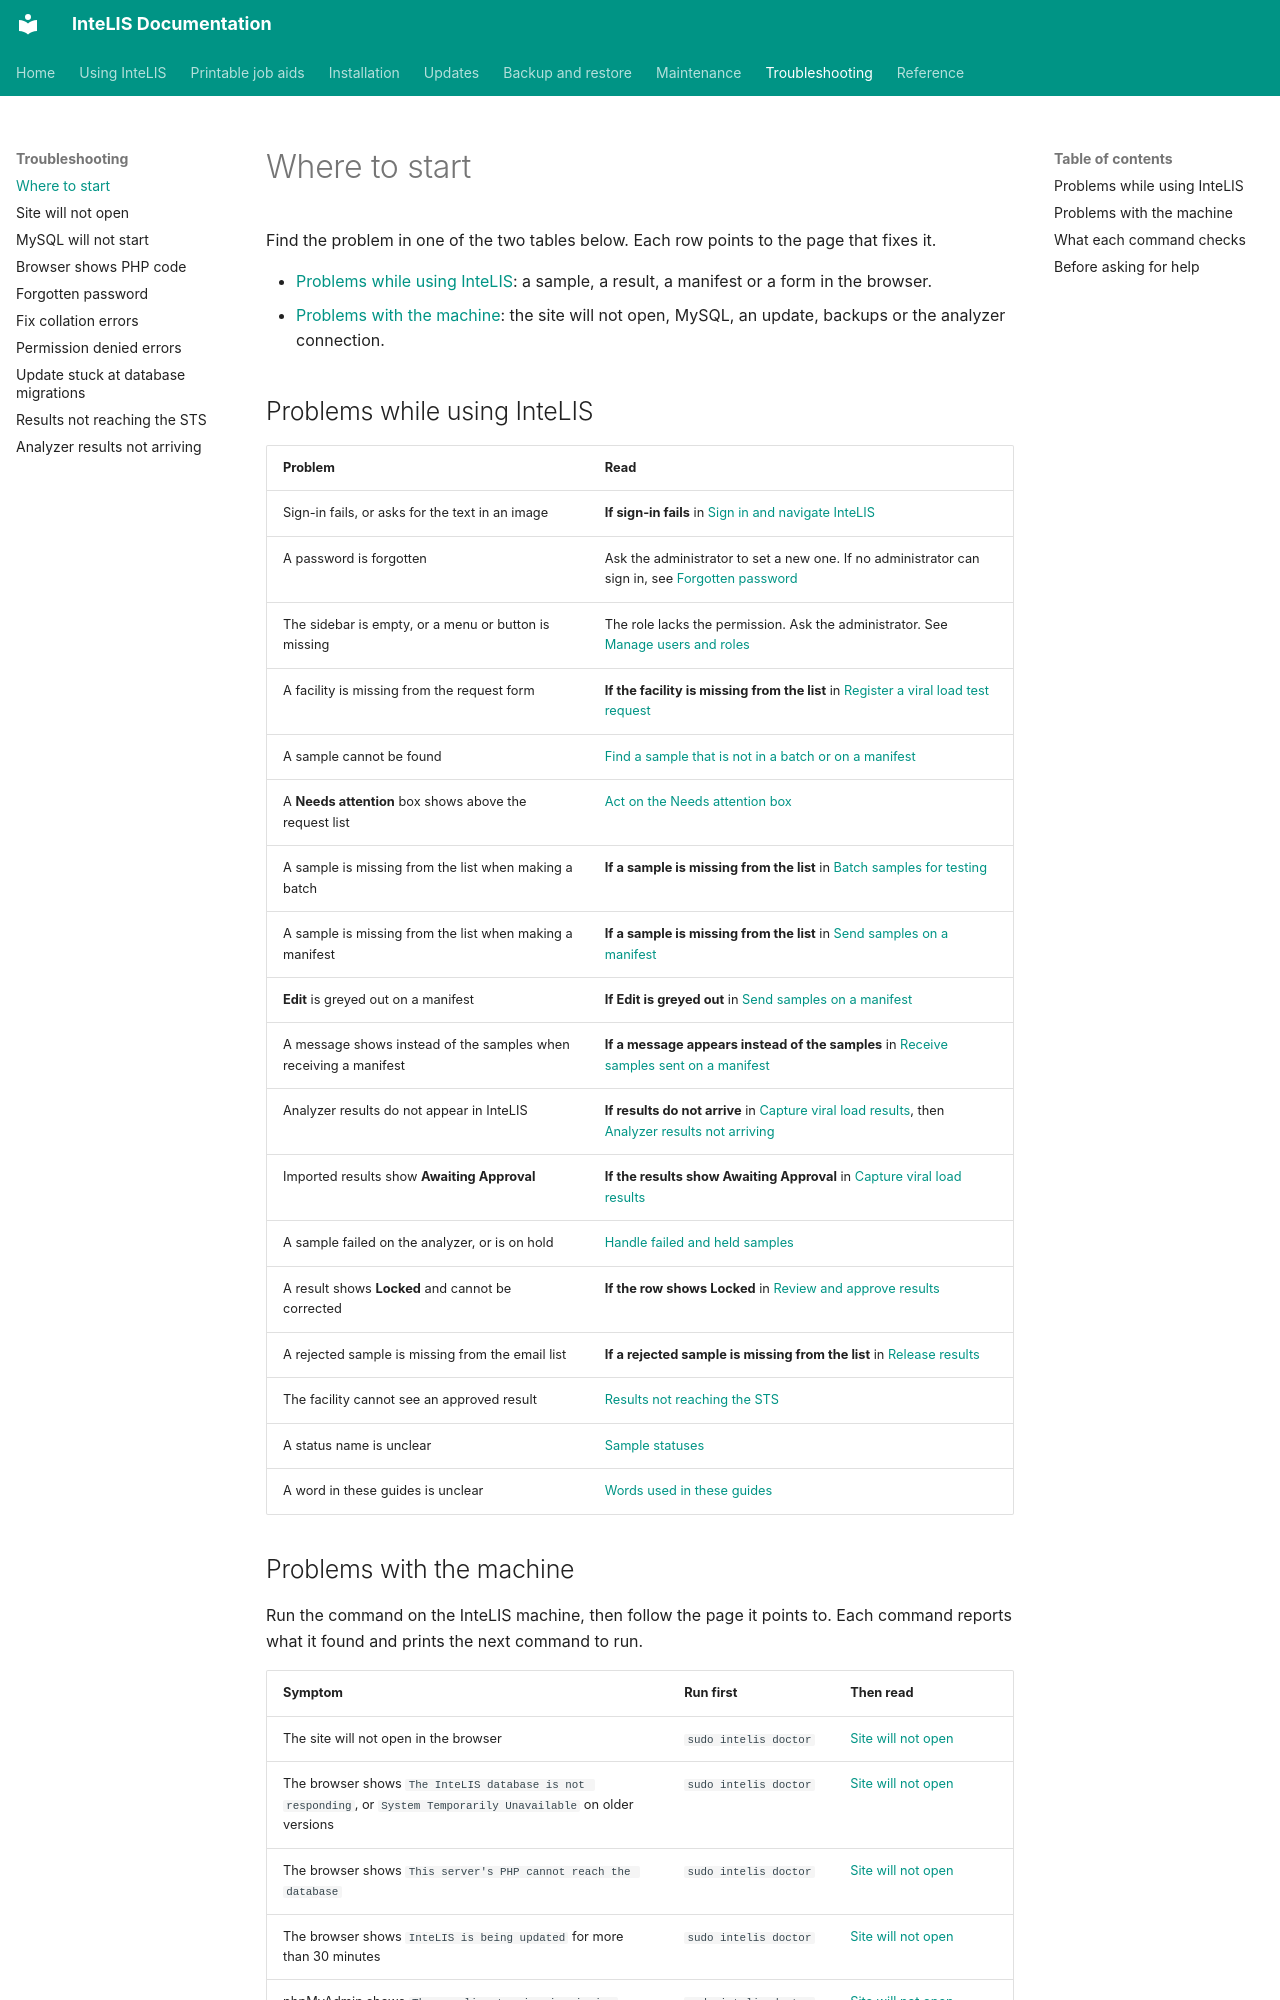

repository: deforay/intelis · page: guides/troubleshooting/index.html · generator: mkdocs

---
description: Match what is going wrong, in the lab or on the InteLIS machine, to the page that fixes it.
audience: [lab-staff, lab-supervisor, lab-admin, system-admin]
module: [all]
type: how-to
platform: ubuntu
reviewed: 2026-11-20
reviewed_against: 5.8.10
---
# Where to start

Find the problem in one of the two tables below. Each row points to the page
that fixes it.

- [Problems while using InteLIS](#problems-while-using-intelis): a sample,
  a result, a manifest or a form in the browser.
- [Problems with the machine](#problems-with-the-machine): the site will not
  open, MySQL, an update, backups or the analyzer connection.

## Problems while using InteLIS

| Problem | Read |
| --- | --- |
| Sign-in fails, or asks for the text in an image | **If sign-in fails** in [Sign in and navigate InteLIS](../user-guides/signing-in.md) |
| A password is forgotten | Ask the administrator to set a new one. If no administrator can sign in, see [Forgotten password](forgotten-password.md) |
| The sidebar is empty, or a menu or button is missing | The role lacks the permission. Ask the administrator. See [Manage users and roles](../user-guides/admin-users-and-roles.md) |
| A facility is missing from the request form | **If the facility is missing from the list** in [Register a viral load test request](../user-guides/register-a-request.md) |
| A sample cannot be found | [Find a sample that is not in a batch or on a manifest](../user-guides/signing-in.md#find-a-sample-that-is-not-in-a-batch-or-on-a-manifest) |
| A **Needs attention** box shows above the request list | [Act on the Needs attention box](../user-guides/signing-in.md#act-on-the-needs-attention-box) |
| A sample is missing from the list when making a batch | **If a sample is missing from the list** in [Batch samples for testing](../user-guides/batch-samples.md) |
| A sample is missing from the list when making a manifest | **If a sample is missing from the list** in [Send samples on a manifest](../user-guides/send-samples-on-a-manifest.md) |
| **Edit** is greyed out on a manifest | **If Edit is greyed out** in [Send samples on a manifest](../user-guides/send-samples-on-a-manifest.md) |
| A message shows instead of the samples when receiving a manifest | **If a message appears instead of the samples** in [Receive samples sent on a manifest](../user-guides/receive-referred-samples.md) |
| Analyzer results do not appear in InteLIS | **If results do not arrive** in [Capture viral load results](../user-guides/capture-results.md), then [Analyzer results not arriving](interfacing-results-not-arriving.md) |
| Imported results show **Awaiting Approval** | **If the results show Awaiting Approval** in [Capture viral load results](../user-guides/capture-results.md) |
| A sample failed on the analyzer, or is on hold | [Handle failed and held samples](../user-guides/failed-and-held-samples.md) |
| A result shows **Locked** and cannot be corrected | **If the row shows Locked** in [Review and approve results](../user-guides/approve-results.md) |
| A rejected sample is missing from the email list | **If a rejected sample is missing from the list** in [Release results](../user-guides/release-results.md) |
| The facility cannot see an approved result | [Results not reaching the STS](sts-sync-not-working.md) |
| A status name is unclear | [Sample statuses](../user-guides/sample-statuses.md) |
| A word in these guides is unclear | [Words used in these guides](../user-guides/glossary.md) |
